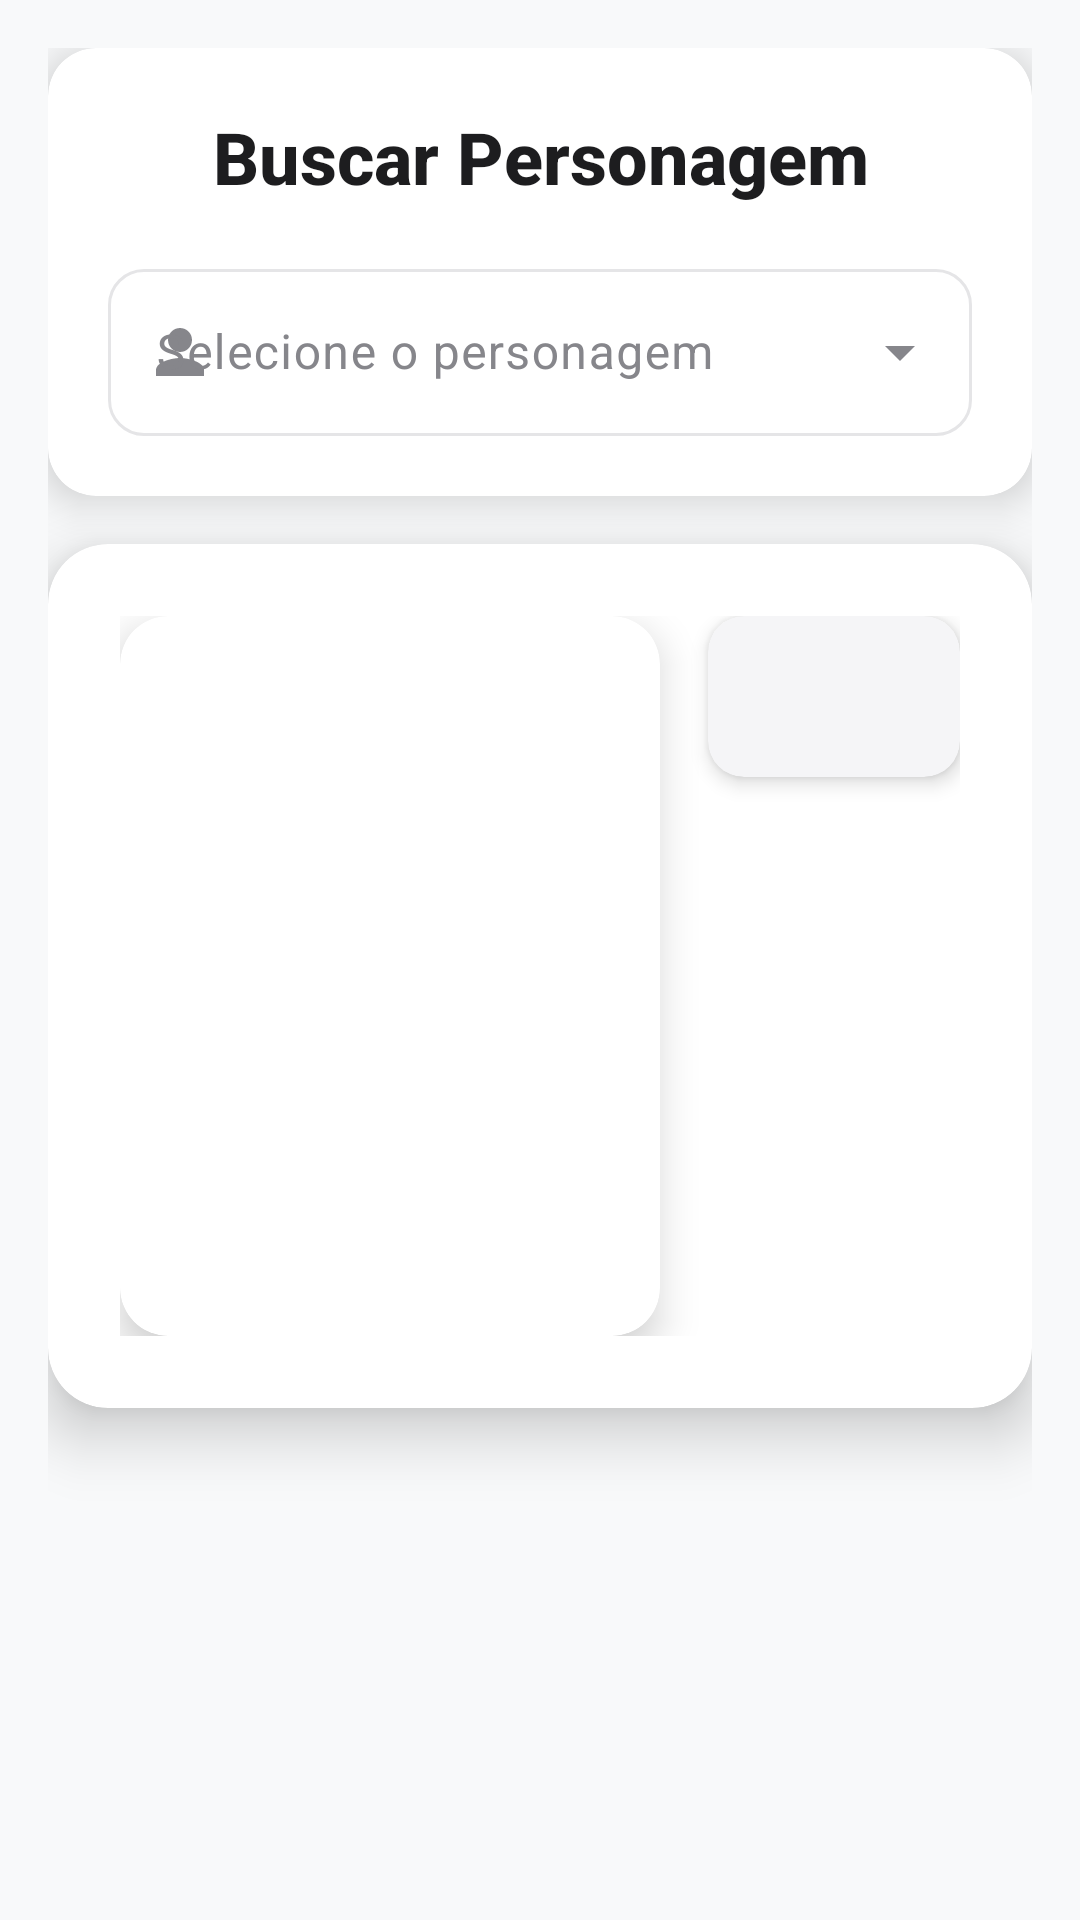

Reconstruct the res/layout file that produces this screen, plus the resources it refers to.
<!-- AndroidManifest.xml: application theme Theme.HarryPoterAPI -->
<!-- res/layout/activity_character.xml -->
<?xml version="1.0" encoding="utf-8"?>
<ScrollView xmlns:android="http://schemas.android.com/apk/res/android"
    xmlns:app="http://schemas.android.com/apk/res-auto"
    android:layout_width="match_parent"
    android:layout_height="match_parent"
    android:background="@color/branco_gelo"
    android:fillViewport="true">

    <androidx.constraintlayout.widget.ConstraintLayout
        android:layout_width="match_parent"
        android:layout_height="wrap_content"
        android:padding="16dp">

        <androidx.cardview.widget.CardView
            android:id="@+id/cartaoTitulo"
            android:layout_width="0dp"
            android:layout_height="wrap_content"
            android:layout_marginBottom="20dp"
            app:cardCornerRadius="16dp"
            app:cardElevation="8dp"
            app:cardBackgroundColor="@color/branco"
            app:layout_constraintTop_toTopOf="parent"
            app:layout_constraintStart_toStartOf="parent"
            app:layout_constraintEnd_toEndOf="parent">

            <LinearLayout
                android:layout_width="match_parent"
                android:layout_height="wrap_content"
                android:orientation="vertical"
                android:padding="20dp">

                <TextView
                    android:layout_width="match_parent"
                    android:layout_height="wrap_content"
                    android:text="Buscar Personagem"
                    style="@style/EstiloTituloPrincipal"
                    android:textSize="24sp"
                    android:gravity="center"
                    android:layout_marginBottom="16dp" />

                <com.google.android.material.textfield.TextInputLayout
                    android:id="@+id/tilCharacter"
                    style="@style/Widget.Material3.TextInputLayout.OutlinedBox.ExposedDropdownMenu"
                    android:layout_width="match_parent"
                    android:layout_height="wrap_content"
                    app:boxCornerRadiusTopStart="12dp"
                    app:boxCornerRadiusTopEnd="12dp"
                    app:boxCornerRadiusBottomStart="12dp"
                    app:boxCornerRadiusBottomEnd="12dp"
                    app:startIconDrawable="@drawable/ic_person">

                    <AutoCompleteTextView
                        android:id="@+id/actCharacter"
                        android:hint="Selecione o personagem"
                        android:inputType="none"
                        android:layout_width="match_parent"
                        android:layout_height="wrap_content" />
                </com.google.android.material.textfield.TextInputLayout>

            </LinearLayout>
        </androidx.cardview.widget.CardView>

        <com.google.android.material.progressindicator.CircularProgressIndicator
            android:id="@+id/progress"
            android:visibility="gone"
            android:layout_width="48dp"
            android:layout_height="48dp"
            android:indeterminateTint="@color/dourado_hogwarts"
            app:layout_constraintTop_toBottomOf="@id/cartaoTitulo"
            app:layout_constraintStart_toStartOf="parent"
            app:layout_constraintEnd_toEndOf="parent" />

        <androidx.cardview.widget.CardView
            android:id="@+id/cartaoPersonagem"
            android:layout_width="0dp"
            android:layout_height="wrap_content"
            app:cardCornerRadius="20dp"
            app:cardElevation="12dp"
            app:cardBackgroundColor="@color/branco"
            app:layout_constraintTop_toBottomOf="@id/progress"
            app:layout_constraintStart_toStartOf="parent"
            app:layout_constraintEnd_toEndOf="parent"
            android:layout_marginTop="16dp">

            <androidx.constraintlayout.widget.ConstraintLayout
                android:layout_width="match_parent"
                android:layout_height="wrap_content"
                android:padding="24dp">

                <androidx.cardview.widget.CardView
                    android:id="@+id/cartaoImagem"
                    android:layout_width="180dp"
                    android:layout_height="240dp"
                    app:cardCornerRadius="16dp"
                    app:cardElevation="8dp"
                    app:layout_constraintStart_toStartOf="parent"
                    app:layout_constraintTop_toTopOf="parent">

                    <ImageView
                        android:id="@+id/imgCharacter"
                        android:layout_width="match_parent"
                        android:layout_height="match_parent"
                        android:scaleType="centerCrop"
                        android:contentDescription="@string/imagem_personagem" />

                </androidx.cardview.widget.CardView>

                <androidx.cardview.widget.CardView
                    android:id="@+id/cartaoInfo"
                    android:layout_width="0dp"
                    android:layout_height="wrap_content"
                    android:layout_marginStart="16dp"
                    app:cardCornerRadius="12dp"
                    app:cardElevation="4dp"
                    app:cardBackgroundColor="@color/cinza_claro"
                    app:layout_constraintStart_toEndOf="@id/cartaoImagem"
                    app:layout_constraintEnd_toEndOf="parent"
                    app:layout_constraintTop_toTopOf="@id/cartaoImagem">

                    <TextView
                        android:id="@+id/tvInfo"
                        android:layout_width="match_parent"
                        android:layout_height="wrap_content"
                        android:textSize="16sp"
                        android:textColor="@color/texto_primario"
                        android:lineSpacingExtra="4dp"
                        android:padding="16dp" />

                </androidx.cardview.widget.CardView>

            </androidx.constraintlayout.widget.ConstraintLayout>
        </androidx.cardview.widget.CardView>

    </androidx.constraintlayout.widget.ConstraintLayout>
</ScrollView>
<!-- resources referenced by this layout -->
<resources>
  <color name="branco">#FFFFFFFF</color>
  <color name="branco_gelo">#F8F9FA</color>
  <color name="cinza_claro">#F5F5F7</color>
  <color name="dourado_hogwarts">#D4AF37</color>
  <color name="texto_primario">#1D1D1F</color>
  <!-- drawable ic_person (drawable) -->
  <vector xmlns:android="http://schemas.android.com/apk/res/android"
      android:width="24dp"
      android:height="24dp"
      android:viewportWidth="24"
      android:viewportHeight="24">
    <path
        android:fillColor="@color/preto"
        android:pathData="M12,12c2.21,0 4,-1.79 4,-4s-1.79,-4 -4,-4 -4,1.79 -4,4 1.79,4 4,4zM12,14c-2.67,0 -8,1.34 -8,4v2h16v-2c0,-2.66 -5.33,-4 -8,-4z"/>
  </vector>
  <style name="EstiloTituloPrincipal">
          <item name="android:textSize">32sp</item>
          <item name="android:textColor">@color/texto_primario</item>
          <item name="android:textStyle">bold</item>
          <item name="android:fontFamily">sans-serif-medium</item>
      </style>
  <style name="Theme.HarryPoterAPI" parent="Base.Theme.HarryPoterAPI" />
  <color name="preto">#FF000000</color>
  <style name="Base.Theme.HarryPoterAPI" parent="Theme.Material3.DayNight.NoActionBar">
          <item name="colorPrimary">@color/dourado_hogwarts</item>
          <item name="colorOnPrimary">@color/preto</item>
          <item name="colorPrimaryContainer">@color/dourado_escuro</item>
          <item name="colorOnPrimaryContainer">@color/branco</item>
          
          <item name="colorSecondary">@color/azul_ravenclaw</item>
          <item name="colorOnSecondary">@color/branco</item>
          <item name="colorSecondaryContainer">@color/azul_ravenclaw_claro</item>
          <item name="colorOnSecondaryContainer">@color/preto</item>
          
          <item name="colorTertiary">@color/verde_slytherin</item>
          <item name="colorOnTertiary">@color/branco</item>
          <item name="colorTertiaryContainer">@color/verde_slytherin_claro</item>
          <item name="colorOnTertiaryContainer">@color/preto</item>
          
          <item name="colorError">@color/vermelho_sistema</item>
          <item name="colorOnError">@color/branco</item>
          
          <item name="colorSurface">@color/branco_gelo</item>
          <item name="colorOnSurface">@color/texto_primario</item>
          <item name="colorSurfaceVariant">@color/cinza_claro</item>
          <item name="colorOnSurfaceVariant">@color/texto_secundario</item>
          
          <item name="android:colorBackground">@color/branco_gelo</item>
          <item name="android:textColorPrimary">@color/texto_primario</item>
          
          <item name="colorOutline">@color/cinza_medio</item>
          <item name="colorOutlineVariant">@color/cinza_claro</item>
          
          <item name="android:statusBarColor">@color/branco_gelo</item>
          <item name="android:windowLightStatusBar">true</item>
          <item name="android:navigationBarColor">@color/branco_gelo</item>
          <item name="android:windowLightNavigationBar">true</item>
      </style>
  <color name="dourado_escuro">#B8860B</color>
  <color name="azul_ravenclaw">#0E4B99</color>
  <color name="azul_ravenclaw_claro">#5DADE2</color>
  <color name="verde_slytherin">#2D5016</color>
  <color name="verde_slytherin_claro">#6A994E</color>
  <color name="vermelho_sistema">#FF3B30</color>
  <color name="texto_secundario">#86868B</color>
  <color name="cinza_medio">#E5E5E7</color>
</resources>
